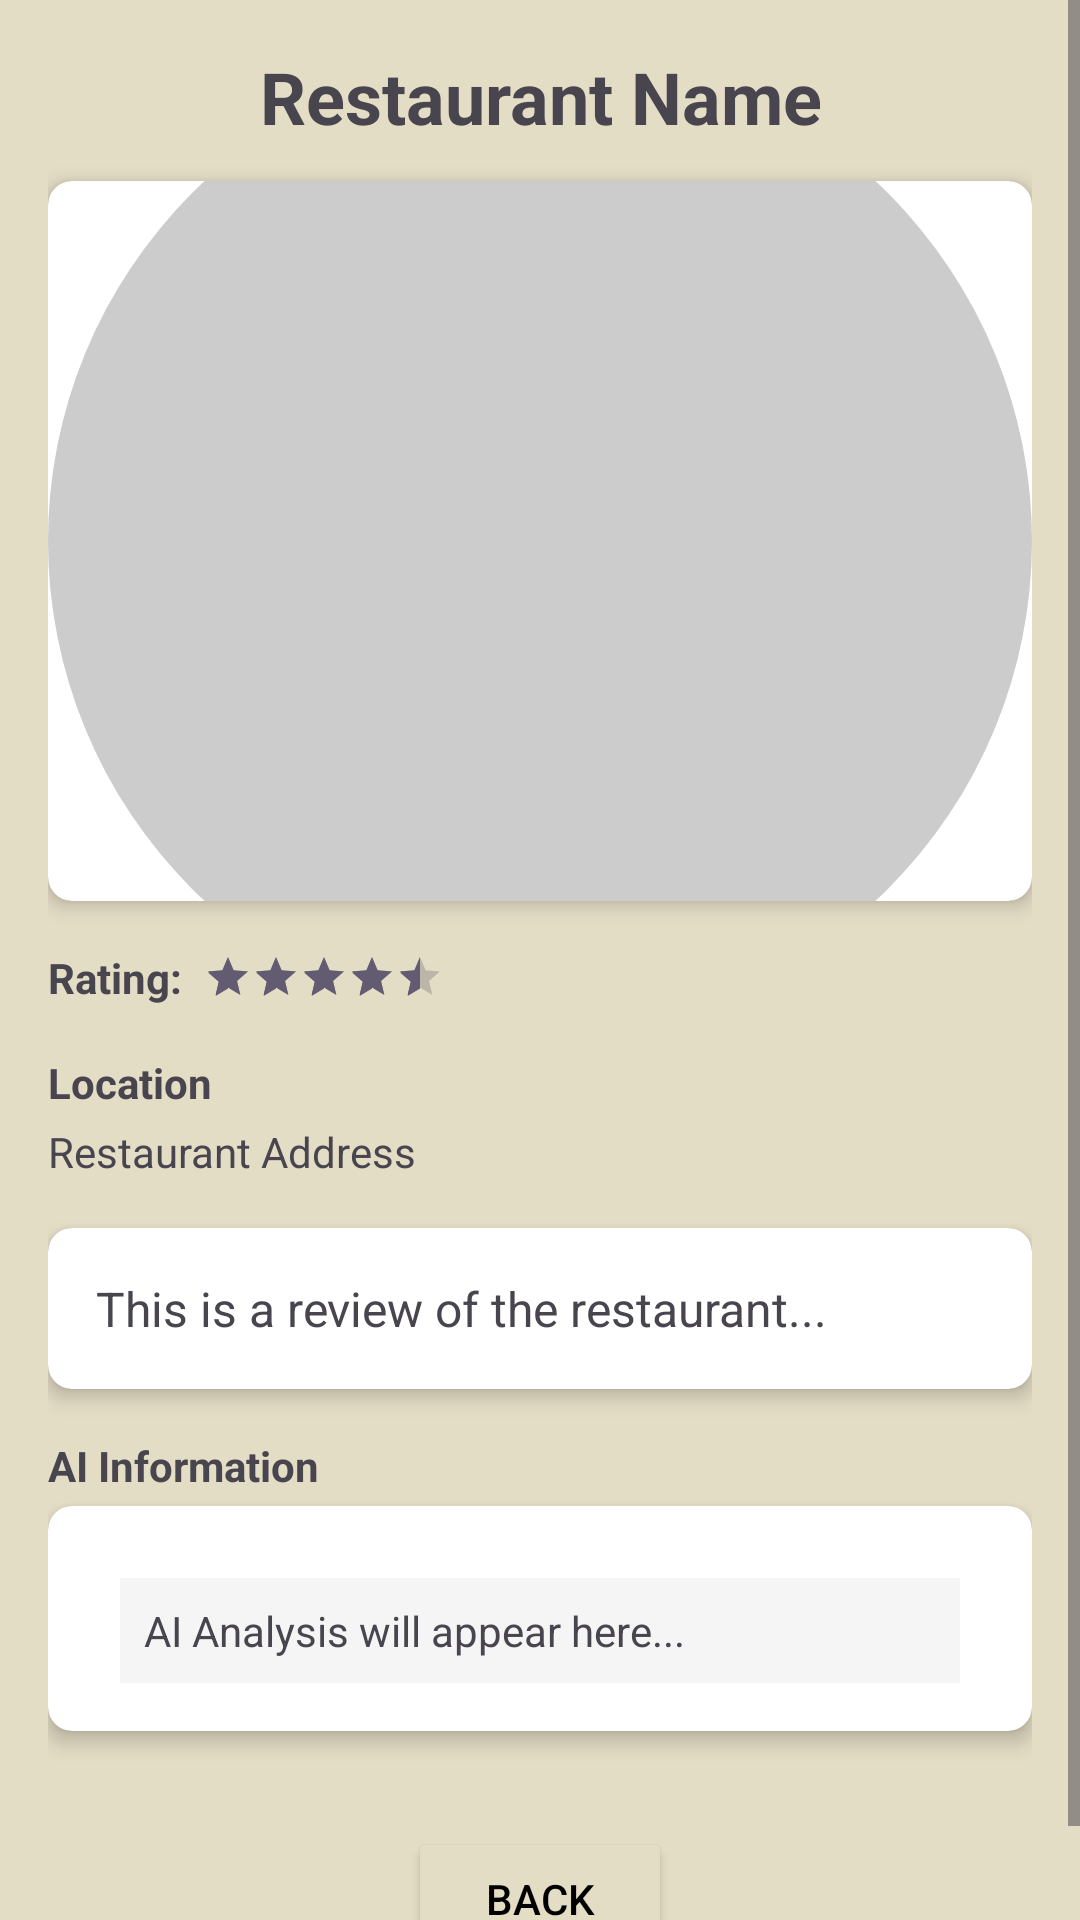

Reconstruct the res/layout file that produces this screen, plus the resources it refers to.
<!-- AndroidManifest.xml: application theme Theme.QueRico -->
<!-- res/layout/fragment_single_post_card.xml -->
<?xml version="1.0" encoding="utf-8"?>
<ScrollView
    xmlns:android="http://schemas.android.com/apk/res/android"
    xmlns:app="http://schemas.android.com/apk/res-auto"
    xmlns:tools="http://schemas.android.com/tools"
    android:layout_width="match_parent"
    android:layout_height="match_parent"
    android:background="@color/RicoTheme"
    tools:context=".Fragments.SinglePostCardFragment">

    <LinearLayout
        android:layout_width="match_parent"
        android:layout_height="wrap_content"
        android:orientation="vertical"
        android:padding="16dp">

        <TextView
            android:id="@+id/single_post_restaurant_name"
            android:layout_width="match_parent"
            android:layout_height="wrap_content"
            android:text="Restaurant Name"
            android:textSize="24sp"
            android:textStyle="bold"
            android:gravity="center"
            android:layout_marginBottom="12dp"/>

        <androidx.cardview.widget.CardView
            android:layout_width="match_parent"
            android:layout_height="wrap_content"
            app:cardCornerRadius="8dp"
            app:cardElevation="4dp"
            android:layout_marginBottom="16dp">

            <ImageView
                android:id="@+id/single_post_image"
                android:layout_width="match_parent"
                android:layout_height="240dp"
                android:scaleType="centerCrop"
                android:src="@drawable/ic_placeholder_image"
                android:contentDescription="Restaurant Photo"/>
        </androidx.cardview.widget.CardView>

        <LinearLayout
            android:layout_width="match_parent"
            android:layout_height="wrap_content"
            android:orientation="horizontal"
            android:gravity="center_vertical"
            android:layout_marginBottom="16dp">

            <TextView
                android:layout_width="wrap_content"
                android:layout_height="wrap_content"
                android:text="Rating: "
                android:textStyle="bold"/>

            <RatingBar
                android:id="@+id/single_post_rating"
                android:layout_width="wrap_content"
                android:layout_height="wrap_content"
                style="?android:attr/ratingBarStyleSmall"
                android:numStars="5"
                android:rating="4.5"
                android:isIndicator="true"
                android:layout_marginStart="4dp"/>
        </LinearLayout>

        <TextView
            android:layout_width="match_parent"
            android:layout_height="wrap_content"
            android:text="Location"
            android:textStyle="bold"
            android:layout_marginBottom="4dp"/>

        <TextView
            android:id="@+id/single_post_location"
            android:layout_width="match_parent"
            android:layout_height="wrap_content"
            android:text="Restaurant Address"
            android:layout_marginBottom="16dp"/>

        <androidx.cardview.widget.CardView
            android:layout_width="match_parent"
            android:layout_height="wrap_content"
            app:cardCornerRadius="8dp"
            app:cardElevation="4dp"
            app:contentPadding="16dp"
            android:layout_marginBottom="16dp">

            <TextView
                android:id="@+id/single_post_content"
                android:layout_width="match_parent"
                android:layout_height="wrap_content"
                android:text="This is a review of the restaurant..."
                android:textSize="16sp"/>
        </androidx.cardview.widget.CardView>

        <TextView
            android:layout_width="match_parent"
            android:layout_height="wrap_content"
            android:text="AI Information"
            android:textStyle="bold"
            android:layout_marginBottom="4dp"/>

        <androidx.cardview.widget.CardView
            android:layout_width="match_parent"
            android:layout_height="wrap_content"
            app:cardCornerRadius="8dp"
            app:cardElevation="4dp"
            app:contentPadding="16dp"
            android:layout_marginBottom="16dp">

            <TextView
                android:id="@+id/single_post_ai_analysis"
                android:layout_width="match_parent"
                android:layout_height="wrap_content"
                android:layout_marginTop="8dp"
                android:layout_marginStart="8dp"
                android:layout_marginEnd="8dp"
                android:padding="8dp"
                android:textSize="14sp"
                android:background="#F5F5F5"
                android:text="AI Analysis will appear here..." />

        </androidx.cardview.widget.CardView>





        <Button
            android:id="@+id/back_to_feed_button"
            android:layout_width="wrap_content"
            android:layout_height="wrap_content"
            android:text="@string/back"
            android:layout_gravity="center"
            android:backgroundTint="@color/RicoTheme"
            android:textColor="@color/black"
            android:layout_marginTop="16dp"/>
    </LinearLayout>
</ScrollView>
<!-- resources referenced by this layout -->
<resources>
  <color name="RicoTheme">#E4DDC6</color>
  <color name="black">#FF000000</color>
  <!-- drawable ic_placeholder_image (drawable) -->
  <?xml version="1.0" encoding="utf-8"?>
  <shape xmlns:android="http://schemas.android.com/apk/res/android"
      android:shape="oval">
      <solid android:color="#CCCCCC" />
      <size android:width="120dp" android:height="120dp" />
  </shape>
  <string name="back">Back</string>
  <style name="Theme.QueRico" parent="Base.Theme.QueRico" />
  <style name="Base.Theme.QueRico" parent="Theme.Material3.DayNight.NoActionBar">
          
          
      </style>
</resources>
